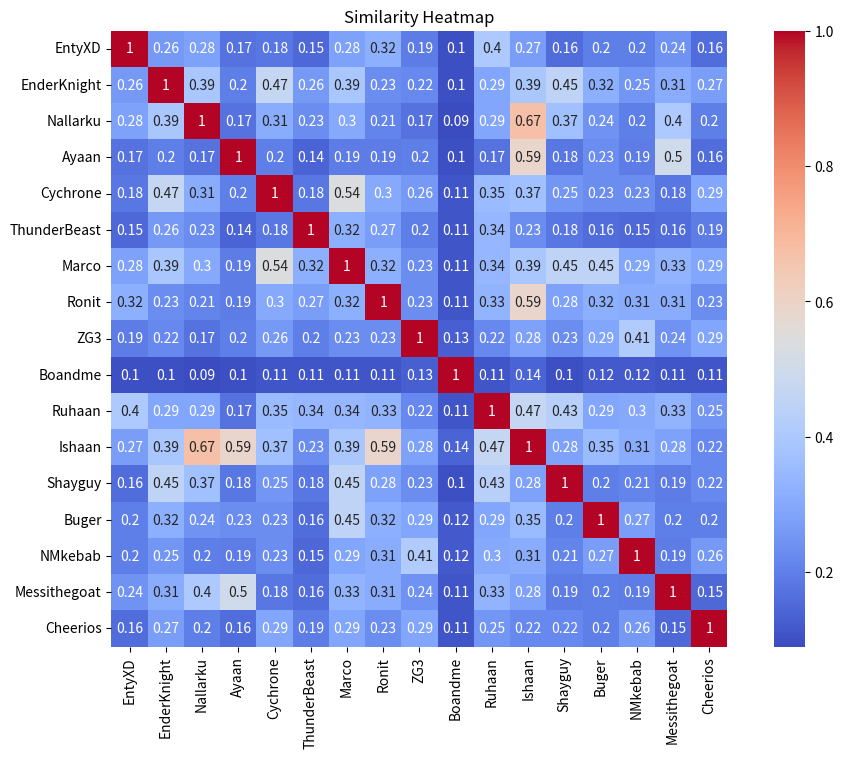

Write the Python code that produced this figure.
### Dataset ###
ratings = {
    'EntyXD': {
        'Minecraft': 5,
        'Terraria': 4.5,
        'Super Mario 64': 3,
        'Grand Theft Auto V': 4,
        'Call of Duty': 4.5,
        'Geometry Dash': 4,
        'Among Us': 2.5,
        'Brawl Stars':3.5,
        'Fortnite':1,
        'Roblox':2,
        'Valorant':1.5

    },
    'EnderKnight': {
        'Minecraft': 5,
        'Terraria': 3,
        'Super Mario 64': 5,
        'Grand Theft Auto V': 4,
        'Call of Duty': 3
    },
    'Nallarku':{
         'Minecraft': 4.5,
        'Terraria': 4,
        'Super Mario 64': 5,
        'Grand Theft Auto V': 5,
        'Call of Duty': 3.5
    },
    'Ayaan': {
         'Minecraft': 5,
        'Terraria': 5,
        'Super Mario 64': 5,
        'Grand Theft Auto V': 1,
        'Call of Duty': 1
    },
    'Cychrone': {
         'Minecraft': 5,
        'Terraria': 3,
        'Super Mario 64': 4,
        'Grand Theft Auto V': 3.5,
        'Call of Duty': 3,
        'Geometry Dash': 4,
        'Among Us': 3,
        'Brawl Stars': 4,
        'Fortnite': 4,
        'Roblox': 4,
        'Valorant': 3,
        'Any EA Game': 3.5,
    },
    'ThunderBeast': {
         'Minecraft': 5,
        'Terraria': 2,
        'Super Mario 64': 2.5,
        'Grand Theft Auto V': 4.5,
        'Call of Duty': 4,
        'Geometry Dash': 1,
        'Among Us': 2,
        'Brawl Stars': 3.5,
        'Fortnite': 5,
        'Roblox': 2,
        'Valorant': 2,
        'Any EA Game': 3
    },
    'Marco': {
         'Minecraft': 5,
        'Terraria': 3,
        'Super Mario 64': 3.5,
        'Grand Theft Auto V': 4,
        'Call of Duty': 2.5
    },
    'Ronit': {
         'Minecraft': 5,
        'Terraria': 4,
        'Super Mario 64': 2,
        'Grand Theft Auto V': 3,
        'Call of Duty': 3
    },
    'ZG3': {
        'Minecraft': 4,
        'Terraria': 2,
        'Super Mario 64': 3.5,
        'Grand Theft Auto V': 1,
        'Call of Duty': 3
    },
    'Boandme': {
         'Minecraft': 0,
        'Terraria': 0,
        'Super Mario 64': 0,
        'Grand Theft Auto V': 0,
        'Call of Duty':0
    },
    'Ruhaan': {
        'Minecraft': 4,
        'Terraria': 3.5,
        'Super Mario 64': 3,
        'Grand Theft Auto V': 4,
        'Call of Duty': 4
    },
    'Ishaan': {
        'Minecraft': 4.5,
        'Terraria': 4.5,
        'Among Us': 3.5,
        'Fortnite':3.5

    },
    'Shayguy': {
        'Minecraft' :4.5,
        'Terraria': 3,
        'Super Mario 64': 4,
        'Grand Theft Auto V': 4,
        'Call of Duty':3.5,
        'Geometry Dash': 3,
        'Among Us': 1.5 ,
        'Brawl Stars': 2.5,
        'Fortnite': 4,
        'Roblox':3.5,
        'Valorant':4.5,
        'Any EA Game':4

    },
    'Buger': {
        'Minecraft': 4.5,
        'Terraria': 3,
        'Super Mario 64': 3.5,
        'Grand Theft Auto V': 3,
        'Call of Duty': 2,
        'Geometry Dash': 4,
        'Among Us': 3,
        'Brawl Stars': 2,
        'Fortnite': 2.5,
        'Roblox': 2.5,
        'Valorant': 2
    },
    'NMkebab': {
        'Minecraft': 4.5,
        'Terraria': 2.5,
        'Super Mario 64': 3,
        'Grand Theft Auto V': 2,
        'Call of Duty': 3.5,
        'Geometry Dash': 4,
        'Among Us': 3.5,
        'Brawl Stars': 3,
        'Fortnite': 2.5,
        'Roblox': 2.5,
        'Valorant': 3.5,
        'Any EA Game': 4.5
    },
    'Messithegoat': {
        'Minecraft' : 5,
        'Terraria': 5,
        'Super Mario 64': 4,
        'Geometry Dash': 1,
        'Fortnite': 1,
        'FC 25': 2
    },
    'Cheerios': {
        'Minecraft': 5,
        'Terraria': 1,
        'Super Mario 64': 3.5,
        'Grand Theft Auto V': 3,
        'Call of Duty': 3.5,
        'Geometry Dash': 4,
        'Among Us': 3,
        'Brawl Stars': 4,
        'Fortnite': 4,
        'Roblox': 3,
        'Valorant': 3.5,
        'Any EA Game': 3.5
    }


}
### Libraries
from math import sqrt
import pandas as pd
import seaborn
import matplotlib
import matplotlib.pyplot as plt

### Code here ####
def sim_distance(prefs, person1, person2):
    shared_items = {}
    ## Get list of shared items ###
    for item in prefs[person1]:
        if item in prefs[person2]:
            shared_items[item]=1

    ## if no ratings in common, return 0
    if len(shared_items) == 0:
        return 0
    
    ### Find the similarity score between two ppl ## 
    sum_of_squares = 0
    for item in shared_items:
        diff = prefs[person1][item] - prefs[person2][item]
        sum_of_squares += diff * diff

    return 1/(1+sqrt(sum_of_squares))

##print(f"The  similarity score between EnderKnight and Cychrone is  {sim_distance(ratings, 'EnderKnight', 'Cychrone')}")


### Sorting the reviews ####
def topMatches(prefs, person, n=6, similarity=sim_distance):
    scores = []  
    for other in prefs:
        if other != person:
            
            scores.append((similarity(prefs, person, other), other))
    scores.sort()     
    scores.reverse()
    print()
    print(f"--------- VG Prefs Similarity Rankings to {person}")
    for i in range(0, len(scores)):
        print(f"{i}: {scores[i]}")   
    return scores
 

##name = input("For who do you want to see the similarity leaderboard for VG preferences? ")
##if name in ratings:
##    topMatches(ratings, name)
##else: 
##    print("Invalid Input")



### Recommendations code: 
## Get recommendations for a person by using weighted average
def getRecommendations(prefs, person, similarity=sim_distance):
    totals = {}
    simSums = {}
    rankings = []
    for other in prefs:
        if other == person:
            continue

        sim = similarity(prefs, person, other)
        if sim <= 0:
            # Skip users who are not similar
            continue

        for item in prefs[other]:
            if item not in prefs[person] or prefs[person][item] == 0:
                totals.setdefault(item, 0)
                totals[item]+=prefs[other][item]*sim

                ## Sum
                simSums.setdefault(item, 0)
                simSums[item] += sim
              
    # Build normalized  list
    
    rankings = [(total/simSums[item], item)for item, total in totals.items()]

    rankings.sort(reverse=True)
    print()
    print("\n-------- VG leaderboard(17 reviews) ---------------")
    for i in range(0, len(rankings)):
        print(f"{i+1}: {rankings[i][1]} - {round(rankings[i][0], 2)}")   
    

    return rankings
        

getRecommendations(ratings,'Boandme', similarity = sim_distance)
        

###### Similarity Matrix Creation ####
people = []
for i in ratings:
    people.append(i)

# Create an empty dictionary to hold the similarity rows
similarity_matrix = {}

# Loop through each person to create rows
for person1 in people:
    row = [] 
    for person2 in people:
        score = sim_distance(ratings, person1, person2)
        row.append(round(score,2))
    similarity_matrix[person1] = row

df = pd.DataFrame(similarity_matrix, index=people)
plt.figure(figsize=(12, 8))  # Adjust figure size
seaborn.heatmap(df, annot=True, cmap="coolwarm", square=True, cbar=True)
plt.title("Similarity Heatmap")
plt.show()


   

        



